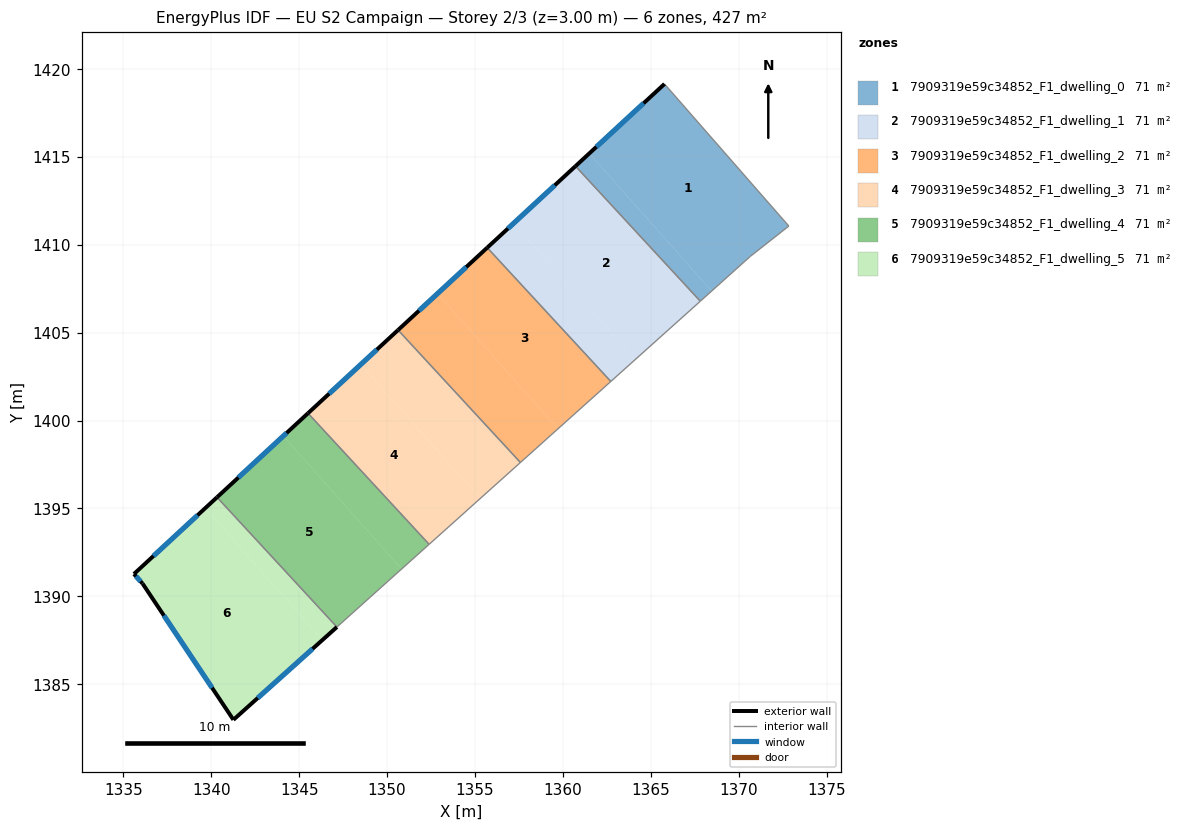
=== STOREY PLAN SPEC (per zone: floor XY polygon, exterior-wall plan segments, windows/doors) ===
zone 1: 7909319e59c34852_F1_dwelling_0  (71.1 m²)
  floor: (1365.78, 1419.14) (1372.85, 1411.06) (1370.66, 1409.34) (1368.46, 1407.37) (1361.50, 1415.20)
  floor: (1361.50, 1415.20) (1368.46, 1407.37) (1367.82, 1406.79) (1360.72, 1414.47)
  exterior wall: (1365.78, 1419.14) – (1360.72, 1414.47)  [6.9 m]
    window: (1364.59, 1418.05) – (1361.91, 1415.57)  [5.8 m²]
  interior walls: 4
zone 2: 7909319e59c34852_F1_dwelling_1  (71.1 m²)
  floor: (1360.72, 1414.47) (1367.82, 1406.79) (1364.11, 1403.47) (1357.21, 1411.23)
  floor: (1357.21, 1411.23) (1364.11, 1403.47) (1362.72, 1402.22) (1355.70, 1409.83)
  exterior wall: (1360.72, 1414.47) – (1355.70, 1409.83)  [6.8 m]
    window: (1359.54, 1413.38) – (1356.88, 1410.92)  [5.8 m²]
  interior walls: 3
zone 3: 7909319e59c34852_F1_dwelling_2  (71.1 m²)
  floor: (1355.70, 1409.83) (1362.72, 1402.22) (1359.72, 1399.53) (1352.88, 1407.23)
  floor: (1352.88, 1407.23) (1359.72, 1399.53) (1357.58, 1397.62) (1350.62, 1405.15)
  exterior wall: (1355.70, 1409.83) – (1350.62, 1405.15)  [6.9 m]
    window: (1354.51, 1408.73) – (1351.82, 1406.25)  [5.8 m²]
  interior walls: 3
zone 4: 7909319e59c34852_F1_dwelling_3  (71.1 m²)
  floor: (1348.51, 1403.19) (1355.29, 1395.56) (1352.39, 1392.96) (1345.50, 1400.42)
  floor: (1350.62, 1405.15) (1357.58, 1397.62) (1355.29, 1395.56) (1348.51, 1403.19)
  exterior wall: (1350.62, 1405.15) – (1345.50, 1400.42)  [7.0 m]
    window: (1349.42, 1404.04) – (1346.71, 1401.53)  [5.9 m²]
  interior walls: 3
zone 5: 7909319e59c34852_F1_dwelling_4  (71.1 m²)
  floor: (1344.10, 1399.12) (1350.83, 1391.56) (1347.15, 1388.26) (1340.33, 1395.64)
  floor: (1345.50, 1400.42) (1352.39, 1392.96) (1350.83, 1391.56) (1344.10, 1399.12)
  exterior wall: (1345.50, 1400.42) – (1340.33, 1395.64)  [7.0 m]
    window: (1344.29, 1399.29) – (1341.54, 1396.76)  [5.9 m²]
  interior walls: 3
zone 6: 7909319e59c34852_F1_dwelling_5  (71.1 m²)
  floor: (1339.66, 1395.01) (1346.32, 1387.52) (1341.26, 1382.98) (1336.10, 1390.73) (1335.60, 1391.27)
  floor: (1340.33, 1395.64) (1347.15, 1388.26) (1346.32, 1387.52) (1339.66, 1395.01)
  exterior wall: (1340.33, 1395.64) – (1335.60, 1391.27)  [6.4 m]
    window: (1339.22, 1394.61) – (1336.71, 1392.30)  [5.4 m²]
  exterior wall: (1341.26, 1382.98) – (1347.15, 1388.26)  [7.9 m]
    window: (1342.64, 1384.22) – (1345.76, 1387.02)  [6.7 m²]
  exterior wall: (1336.10, 1390.73) – (1341.26, 1382.98)  [9.3 m]
    window: (1337.31, 1388.91) – (1340.05, 1384.80)  [7.9 m²]
  exterior wall: (1335.60, 1391.27) – (1336.10, 1390.73)  [0.7 m]
    window: (1335.72, 1391.14) – (1335.98, 1390.86)  [0.6 m²]
  interior walls: 1

=== DERIVED (storey summary) ===
Building: EU S2 Campaign
Storey: 2 of 3  (floor level z = 3.00 m)
Storey gross floor area: 426.8 m²
Zones on this storey: 6
  - 7909319e59c34852_F1_dwelling_0: floor 71.1 m²; exterior wall 6.9 m (20.7 m²); 1 window(s) 5.8 m²; WWR 28.1%
  - 7909319e59c34852_F1_dwelling_1: floor 71.1 m²; exterior wall 6.8 m (20.5 m²); 1 window(s) 5.8 m²; WWR 28.1%
  - 7909319e59c34852_F1_dwelling_2: floor 71.1 m²; exterior wall 6.9 m (20.7 m²); 1 window(s) 5.8 m²; WWR 28.1%
  - 7909319e59c34852_F1_dwelling_3: floor 71.1 m²; exterior wall 7.0 m (20.9 m²); 1 window(s) 5.9 m²; WWR 28.1%
  - 7909319e59c34852_F1_dwelling_4: floor 71.1 m²; exterior wall 7.0 m (21.1 m²); 1 window(s) 5.9 m²; WWR 28.1%
  - 7909319e59c34852_F1_dwelling_5: floor 71.1 m²; exterior wall 24.4 m (73.1 m²); 4 window(s) 20.6 m²; WWR 28.1%
Zone adjacency (shared interzone walls):
  - 7909319e59c34852_F1_dwelling_0 ↔ 7909319e59c34852_F1_dwelling_1
  - 7909319e59c34852_F1_dwelling_1 ↔ 7909319e59c34852_F1_dwelling_2
  - 7909319e59c34852_F1_dwelling_2 ↔ 7909319e59c34852_F1_dwelling_3
  - 7909319e59c34852_F1_dwelling_3 ↔ 7909319e59c34852_F1_dwelling_4
  - 7909319e59c34852_F1_dwelling_4 ↔ 7909319e59c34852_F1_dwelling_5